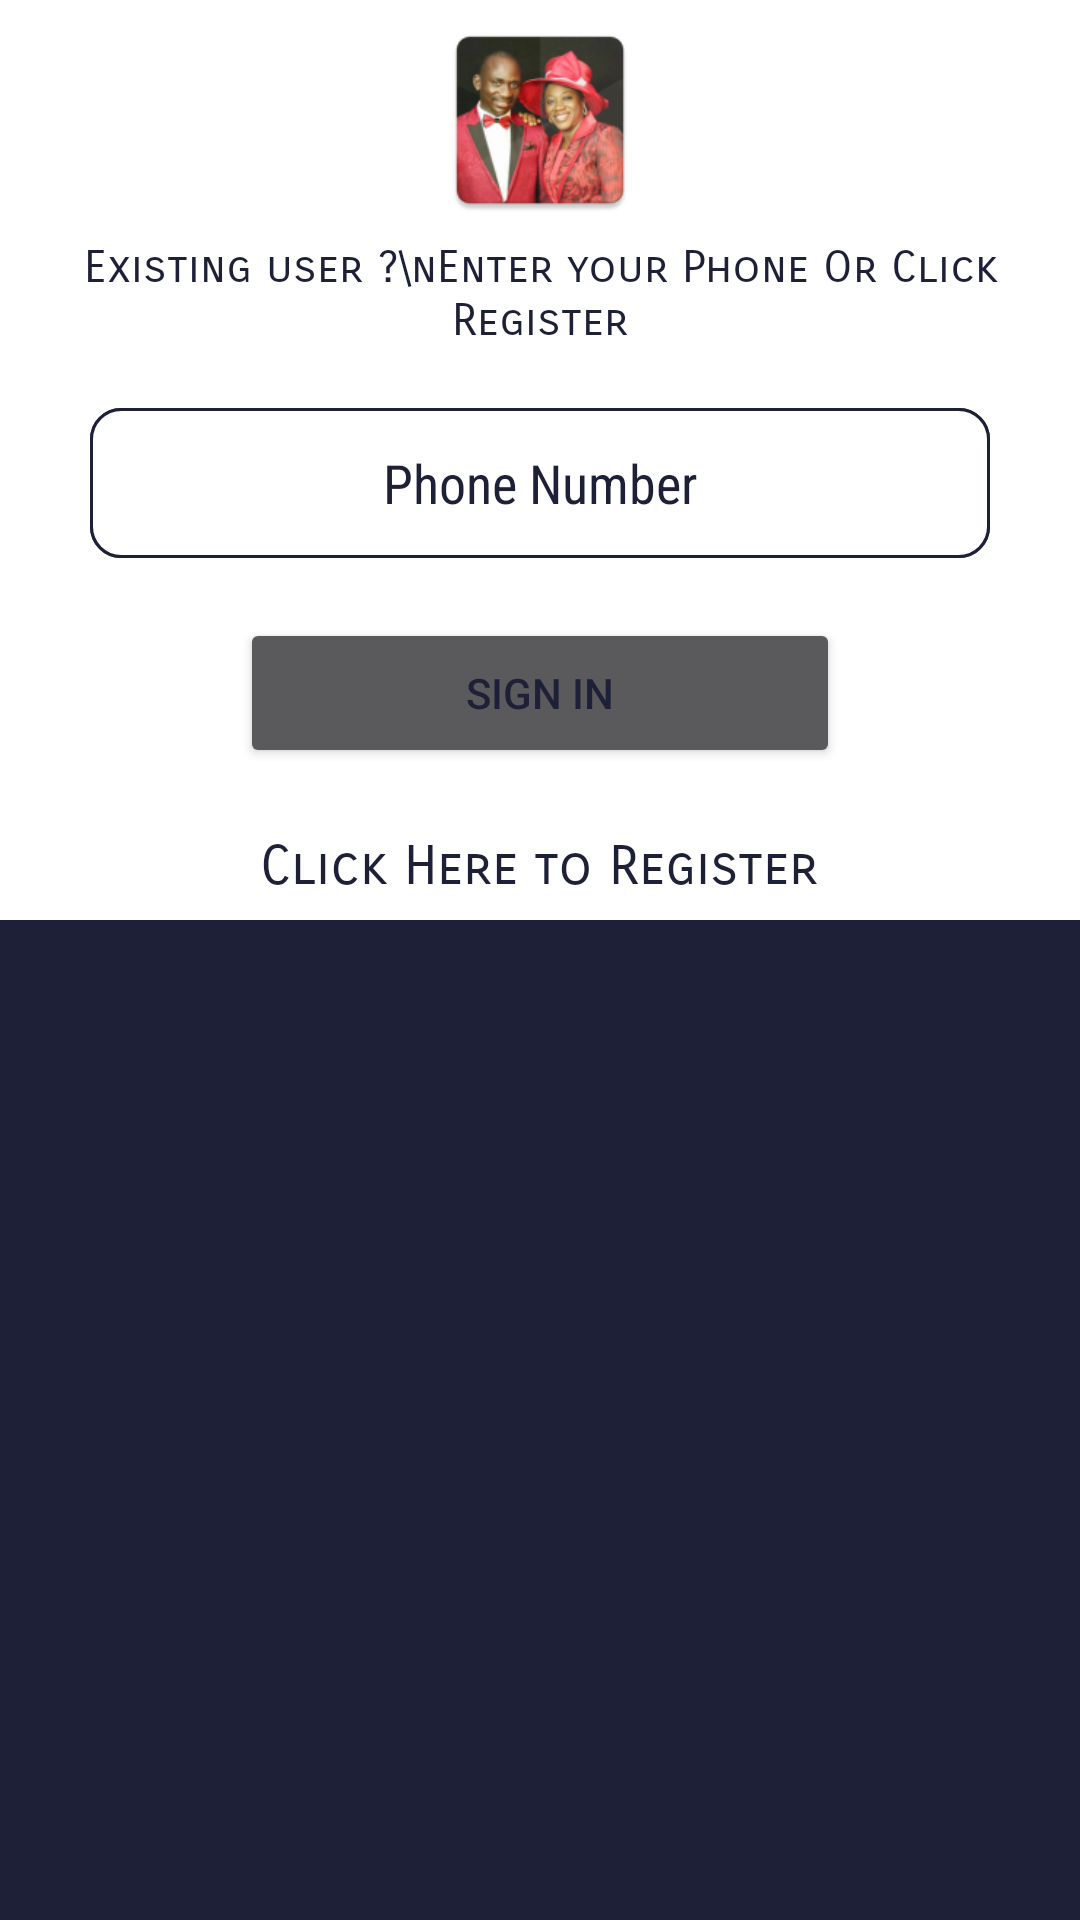

Here is an Android app screen rendered from its layout file. Give the layout XML and the strings, colors and styles it references.
<!-- AndroidManifest.xml: application theme Theme.AppCompat -->
<!-- res/layout/login_dialog.xml -->
<?xml version="1.0" encoding="utf-8"?>
<LinearLayout xmlns:android="http://schemas.android.com/apk/res/android"
    xmlns:app="http://schemas.android.com/apk/res-auto"
    xmlns:tools="http://schemas.android.com/tools"
    android:layout_width="match_parent"
    android:layout_height="match_parent"
    android:orientation="vertical"
    android:background="@color/colorPrimaryDark"
    tools:context="com.nsc.sodapp.Home"
    android:id="@+id/login_panel">

    <LinearLayout
        android:layout_width="match_parent"
        android:layout_height="wrap_content"
        android:background="#ffffff"
        android:gravity="center"
        android:orientation="vertical">

        <ImageView
            android:id="@+id/login_logo"
            android:layout_width="70dp"
            android:layout_height="80dp"
            android:src="@mipmap/ic_launcher" />

        <TextView
            android:layout_width="wrap_content"
            android:layout_height="wrap_content"
            android:layout_gravity="center"
            android:layout_marginBottom="20dp"
            android:fontFamily="sans-serif-smallcaps"
            android:text="Existing user ?\nEnter your Phone Or Click Register"
            android:textAlignment="center"
            android:textColor="@color/colorPrimaryDark"
            android:textSize="15dp" />


        <LinearLayout
            android:descendantFocusability="beforeDescendants"
            android:focusableInTouchMode="true"
            android:layout_marginBottom="10dp"
            android:background="@drawable/txt_container"
            android:layout_width="wrap_content"
            android:layout_height="match_parent"
            android:gravity="center|bottom"
            android:orientation="horizontal">

            <EditText
                android:id="@+id/txt_phone"
                android:maxLength="18"
                android:inputType="number"
                android:background="@drawable/edit_txt_round"
                android:layout_width="300dp"
                android:layout_height="50dp"
                android:fontFamily="sans-serif-condensed"
                android:hint="Phone Number"
                android:textAlignment="center"
                android:textColor="@color/colorPrimaryDark"
                android:textColorHint="@color/colorPrimaryDark"
                android:textSize="18dp" />

        </LinearLayout>

        <Button
            android:layout_margin="10dp"
            android:layout_width="200dp"
            android:textColor="@color/colorPrimaryDark"
            android:text="Sign In"
            android:clickable="true"
            android:onClick="btn_sign_in"
            android:layout_height="50dp" />

        <TextView
            android:layout_marginTop="10dp"
            android:layout_width="wrap_content"
            android:layout_height="wrap_content"
            android:layout_gravity="center"
            android:layout_marginBottom="5dp"
            android:fontFamily="sans-serif-smallcaps"
            android:text="Click Here to Register"
            android:textAlignment="center"
            android:textColor="@color/colorPrimaryDark"
            android:padding="2dp"
            android:clickable="true"
            android:onClick="btn_register"
            android:textSize="18dp" />
    </LinearLayout>
</LinearLayout>
<!-- resources referenced by this layout -->
<resources>
  <color name="colorPrimaryDark">#1D2036</color>
  <!-- drawable edit_txt_round (drawable) -->
  <?xml version="1.0" encoding="utf-8"?>
  <shape xmlns:android="http://schemas.android.com/apk/res/android" >
      <solid android:color="#ffff" />
      <stroke
          android:width="1dip"
          android:color="@color/colorPrimaryDark" />
      <corners android:radius="10dip" />
      <padding
          android:bottom="7dip"
          android:left="7dip"
          android:right="7dip"
          android:top="7dip" />
  </shape>
  <!-- drawable txt_container (drawable) -->
  <shape xmlns:android="http://schemas.android.com/apk/res/android">
      <corners android:radius="10dp"/>
      <stroke android:color="@color/colorPrimaryDark" android:width="2px"/>
  </shape>
  <!-- mipmap ic_launcher: png bitmap (mipmap-hdpi, 10502 bytes) -->
</resources>
